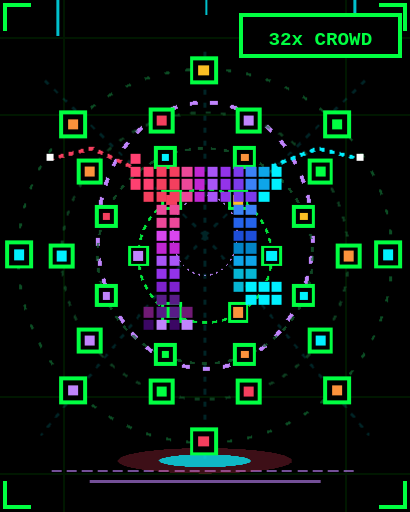
t = 0.00 s
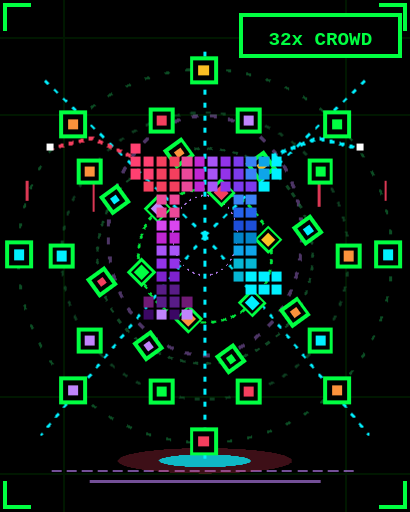
t = 1.00 s
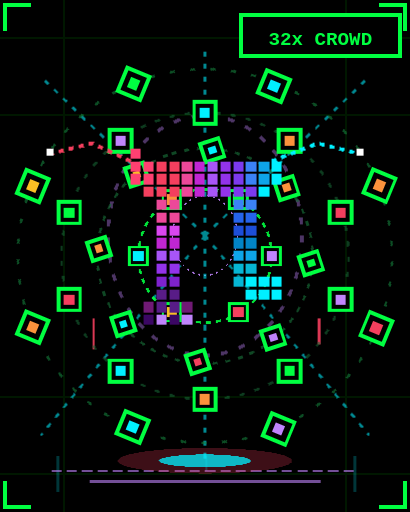
t = 3.70 s
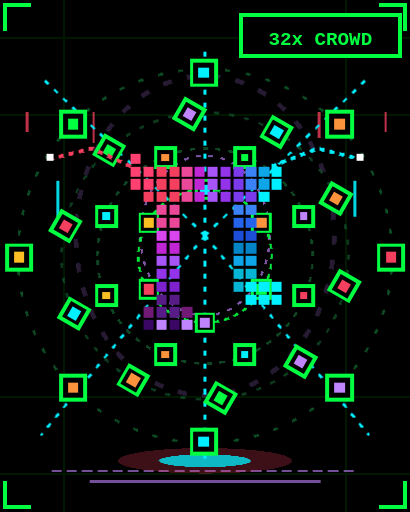
t = 5.05 s
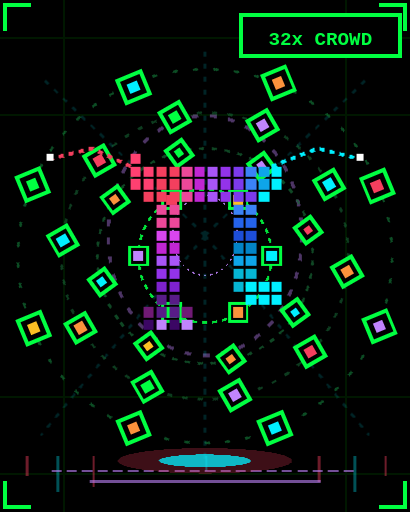
t = 6.40 s
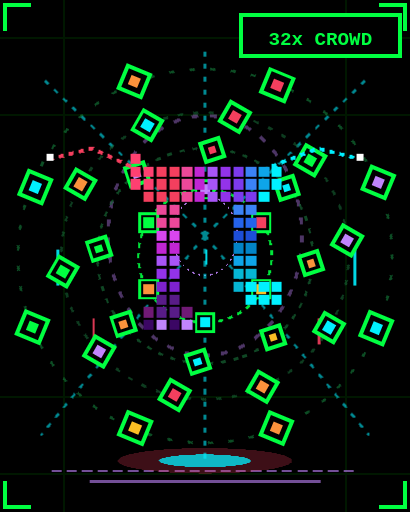
t = 8.20 s

The animated SVG that drew these frames (rendered in a browser with its animation timeline set to each time). Animation: 9 CSS @keyframes rules; frames cover the first 8.20 s, repeats indefinitely.

<svg xmlns="http://www.w3.org/2000/svg" viewBox="0 0 160 200" width="100%" height="100%" preserveAspectRatio="none" shape-rendering="crispEdges">
  <defs>
    <pattern id="piHalftone" x="0" y="0" width="4" height="4" patternUnits="userSpaceOnUse">
      <rect width="4" height="4" fill="#180b2c"/>
      <rect x="0" y="0" width="2" height="2" fill="#c084fc"/>
      <rect x="2" y="2" width="2" height="2" fill="#c084fc"/>
    </pattern>
  </defs>

  <style>
    @keyframes vortexRing1 { 0% { transform: rotate(0deg); } 100% { transform: rotate(360deg); } }
    @keyframes vortexRing2 { 0% { transform: rotate(360deg); } 100% { transform: rotate(0deg); } }
    @keyframes vortexRing3 { 0% { transform: rotate(0deg); } 100% { transform: rotate(360deg); } }
    @keyframes vortexRing4 { 0% { transform: rotate(360deg); } 100% { transform: rotate(0deg); } }
    @keyframes levitateCenter { 0%, 100% { transform: translateY(0px); } 50% { transform: translateY(-4px); } }
    @keyframes psychicWaveWide { 0% { transform: scale(0.3); opacity: 0.9; } 50% { opacity: 0.4; } 100% { transform: scale(1.5); opacity: 0; } }
    @keyframes lightningFlicker { 0%, 100% { opacity: 0.15; } 50% { opacity: 1; } }
    @keyframes rainFall1 { 0% { transform: translateY(-10px); opacity: 0; } 30% { opacity: 0.9; } 80% { opacity: 0.9; } 100% { transform: translateY(205px); opacity: 0; } }
    @keyframes rainFall2 { 0% { transform: translateY(-10px); opacity: 0; } 30% { opacity: 0.9; } 80% { opacity: 0.9; } 100% { transform: translateY(205px); opacity: 0; } }

    .ring-1 { animation: vortexRing1 6s steps(8) infinite; transform-origin: 80px 100px; }
    .ring-2 { animation: vortexRing2 10s steps(10) infinite; transform-origin: 80px 100px; }
    .ring-3 { animation: vortexRing3 14s steps(12) infinite; transform-origin: 80px 100px; }
    .ring-4 { animation: vortexRing4 18s steps(16) infinite; transform-origin: 80px 100px; }
    .pip-commander { animation: levitateCenter 1.6s steps(2) infinite; transform-origin: 80px 100px; }
    .psychic-ring-1 { animation: psychicWaveWide 1.8s steps(4) infinite; transform-origin: 80px 92px; }
    .psychic-ring-2 { animation: psychicWaveWide 1.8s steps(4) infinite 0.9s; transform-origin: 80px 92px; }
    .lightning-arc { animation: lightningFlicker 0.4s steps(2) infinite; }
    .rain-stream-1 { animation: rainFall1 2.2s steps(8) infinite; }
    .rain-stream-2 { animation: rainFall2 2.8s steps(8) infinite 1s; }
  </style>

  <rect width="160" height="200" fill="#000000"/>

  <!-- Matrix Grid -->
  <g stroke="#003b00" stroke-width="0.75" opacity="0.4">
    <line x1="0" y1="15" x2="160" y2="15"/><line x1="0" y1="45" x2="160" y2="45"/><line x1="0" y1="155" x2="160" y2="155"/><line x1="0" y1="185" x2="160" y2="185"/>
    <line x1="25" y1="0" x2="25" y2="200"/><line x1="135" y1="0" x2="135" y2="200"/>
  </g>
  <!-- Reticles -->
  <g stroke="#00ff41" stroke-width="1.5" fill="none">
    <path d="M2,12 L2,2 L12,2"/><path d="M158,12 L158,2 L148,2"/>
    <path d="M2,188 L2,198 L12,198"/><path d="M158,188 L158,198 L148,198"/>
  </g>

  <!-- Cascading Rain in Cyber Pink and Cyan -->
  <g class="rain-stream-1" fill="#f43f5e" opacity="0.8"><rect x="10" y="0" width="1" height="8"/><rect x="36" y="0" width="1" height="12"/><rect x="124" y="0" width="1" height="10"/><rect x="150" y="0" width="1" height="8"/></g>
  <g class="rain-stream-2" fill="#00f0ff" opacity="0.8"><rect x="22" y="0" width="1" height="14"/><rect x="80" y="0" width="1" height="6"/><rect x="138" y="0" width="1" height="14"/></g>

  <!-- Telepathic Waves -->
  <g fill="none" stroke="#c084fc" stroke-width="1.5" stroke-dasharray="3,5">
    <ellipse cx="80" cy="92" rx="42" ry="52" class="psychic-ring-1"/>
    <ellipse cx="80" cy="92" rx="42" ry="52" class="psychic-ring-2"/>
  </g>

  <!-- Ground Levitation Floor -->
  <g opacity="0.6" stroke="#c084fc" stroke-width="1">
    <line x1="20" y1="184" x2="140" y2="184" stroke-dasharray="4,2"/>
    <line x1="35" y1="188" x2="125" y2="188"/>
  </g>
  <ellipse cx="80" cy="180" rx="34" ry="5" fill="#f43f5e" opacity="0.25"/>
  <ellipse cx="80" cy="180" rx="18" ry="2.5" fill="#00f0ff" opacity="0.75"/>

  <!-- Lightning Arcs -->
  <g class="lightning-arc" stroke="#00f0ff" stroke-width="1" stroke-dasharray="2,3" fill="none">
    <line x1="80" y1="92" x2="16" y2="30"/><line x1="80" y1="92" x2="144" y2="30"/>
    <line x1="80" y1="92" x2="16" y2="170"/><line x1="80" y1="92" x2="144" y2="170"/>
    <line x1="80" y1="92" x2="80" y2="20"/><line x1="80" y1="92" x2="80" y2="180"/>
  </g>

  <!-- RING 4: OUTER BOUNDARY (8 NODES - R=73px) -->
  <g class="ring-4">
    <circle cx="80" cy="100" r="73" fill="none" stroke="#15803d" stroke-width="1" stroke-dasharray="2,6" opacity="0.6"/>
    <g transform="translate(146, 94)"><rect width="11" height="11" fill="#00ff41"/><rect x="1.5" y="1.5" width="8" height="8" fill="#000"/><rect x="3.5" y="3.5" width="4" height="4" fill="#00f0ff"/></g>
    <g transform="translate(126, 147)"><rect width="11" height="11" fill="#00ff41"/><rect x="1.5" y="1.5" width="8" height="8" fill="#000"/><rect x="3.5" y="3.5" width="4" height="4" fill="#fb923c"/></g>
    <g transform="translate(74, 167)"><rect width="11" height="11" fill="#00ff41"/><rect x="1.5" y="1.5" width="8" height="8" fill="#000"/><rect x="3.5" y="3.5" width="4" height="4" fill="#f43f5e"/></g>
    <g transform="translate(23, 147)"><rect width="11" height="11" fill="#00ff41"/><rect x="1.5" y="1.5" width="8" height="8" fill="#000"/><rect x="3.5" y="3.5" width="4" height="4" fill="#c084fc"/></g>
    <g transform="translate(2, 94)"><rect width="11" height="11" fill="#00ff41"/><rect x="1.5" y="1.5" width="8" height="8" fill="#000"/><rect x="3.5" y="3.5" width="4" height="4" fill="#00f0ff"/></g>
    <g transform="translate(23, 43)"><rect width="11" height="11" fill="#00ff41"/><rect x="1.5" y="1.5" width="8" height="8" fill="#000"/><rect x="3.5" y="3.5" width="4" height="4" fill="#fb923c"/></g>
    <g transform="translate(74, 22)"><rect width="11" height="11" fill="#00ff41"/><rect x="1.5" y="1.5" width="8" height="8" fill="#000"/><rect x="3.5" y="3.5" width="4" height="4" fill="#fbbf24"/></g>
    <g transform="translate(126, 43)"><rect width="11" height="11" fill="#00ff41"/><rect x="1.5" y="1.5" width="8" height="8" fill="#000"/><rect x="3.5" y="3.5" width="4" height="4" fill="#00ff41"/></g>
  </g>

  <!-- RING 3: MID-OUTER BELT (10 NODES - R=56px) -->
  <g class="ring-3">
    <circle cx="80" cy="100" r="56" fill="none" stroke="#166534" stroke-width="1" stroke-dasharray="2,4" opacity="0.6"/>
    <g transform="translate(131, 95)"><rect width="10" height="10" fill="#00ff41"/><rect x="1.5" y="1.5" width="7" height="7" fill="#000"/><rect x="3" y="3" width="4" height="4" fill="#fb923c"/></g>
    <g transform="translate(120, 128)"><rect width="10" height="10" fill="#00ff41"/><rect x="1.5" y="1.5" width="7" height="7" fill="#000"/><rect x="3" y="3" width="4" height="4" fill="#00f0ff"/></g>
    <g transform="translate(92, 148)"><rect width="10" height="10" fill="#00ff41"/><rect x="1.5" y="1.5" width="7" height="7" fill="#000"/><rect x="3" y="3" width="4" height="4" fill="#f43f5e"/></g>
    <g transform="translate(58, 148)"><rect width="10" height="10" fill="#00ff41"/><rect x="1.5" y="1.5" width="7" height="7" fill="#000"/><rect x="3" y="3" width="4" height="4" fill="#00ff41"/></g>
    <g transform="translate(30, 128)"><rect width="10" height="10" fill="#00ff41"/><rect x="1.5" y="1.5" width="7" height="7" fill="#000"/><rect x="3" y="3" width="4" height="4" fill="#c084fc"/></g>
    <g transform="translate(19, 95)"><rect width="10" height="10" fill="#00ff41"/><rect x="1.5" y="1.5" width="7" height="7" fill="#000"/><rect x="3" y="3" width="4" height="4" fill="#00f0ff"/></g>
    <g transform="translate(30, 62)"><rect width="10" height="10" fill="#00ff41"/><rect x="1.5" y="1.5" width="7" height="7" fill="#000"/><rect x="3" y="3" width="4" height="4" fill="#fb923c"/></g>
    <g transform="translate(58, 42)"><rect width="10" height="10" fill="#00ff41"/><rect x="1.5" y="1.5" width="7" height="7" fill="#000"/><rect x="3" y="3" width="4" height="4" fill="#f43f5e"/></g>
    <g transform="translate(92, 42)"><rect width="10" height="10" fill="#00ff41"/><rect x="1.5" y="1.5" width="7" height="7" fill="#000"/><rect x="3" y="3" width="4" height="4" fill="#c084fc"/></g>
    <g transform="translate(120, 62)"><rect width="10" height="10" fill="#00ff41"/><rect x="1.5" y="1.5" width="7" height="7" fill="#000"/><rect x="3" y="3" width="4" height="4" fill="#00ff41"/></g>
  </g>

  <!-- RING 2: MID-INNER VORTEX (8 NODES - R=42px) -->
  <g class="ring-2">
    <circle cx="80" cy="100" r="42" fill="none" stroke="#166534" stroke-width="1" stroke-dasharray="2,3" opacity="0.7"/>
    <g transform="translate(114, 111)"><rect width="9" height="9" fill="#00ff41"/><rect x="1.5" y="1.5" width="6" height="6" fill="#000"/><rect x="3" y="3" width="3" height="3" fill="#00f0ff"/></g>
    <g transform="translate(91, 134)"><rect width="9" height="9" fill="#00ff41"/><rect x="1.5" y="1.5" width="6" height="6" fill="#000"/><rect x="3" y="3" width="3" height="3" fill="#fb923c"/></g>
    <g transform="translate(60, 134)"><rect width="9" height="9" fill="#00ff41"/><rect x="1.5" y="1.5" width="6" height="6" fill="#000"/><rect x="3" y="3" width="3" height="3" fill="#00ff41"/></g>
    <g transform="translate(37, 111)"><rect width="9" height="9" fill="#00ff41"/><rect x="1.5" y="1.5" width="6" height="6" fill="#000"/><rect x="3" y="3" width="3" height="3" fill="#c084fc"/></g>
    <g transform="translate(37, 80)"><rect width="9" height="9" fill="#00ff41"/><rect x="1.5" y="1.5" width="6" height="6" fill="#000"/><rect x="3" y="3" width="3" height="3" fill="#f43f5e"/></g>
    <g transform="translate(60, 57)"><rect width="9" height="9" fill="#00ff41"/><rect x="1.5" y="1.5" width="6" height="6" fill="#000"/><rect x="3" y="3" width="3" height="3" fill="#00f0ff"/></g>
    <g transform="translate(91, 57)"><rect width="9" height="9" fill="#00ff41"/><rect x="1.5" y="1.5" width="6" height="6" fill="#000"/><rect x="3" y="3" width="3" height="3" fill="#fb923c"/></g>
    <g transform="translate(114, 80)"><rect width="9" height="9" fill="#00ff41"/><rect x="1.5" y="1.5" width="6" height="6" fill="#000"/><rect x="3" y="3" width="3" height="3" fill="#fbbf24"/></g>
  </g>

  <!-- RING 1: INNER DENSE CORE (6 NODES - R=26px) -->
  <g class="ring-1">
    <circle cx="80" cy="100" r="26" fill="none" stroke="#00ff41" stroke-width="1" stroke-dasharray="2,2" opacity="0.9"/>
    <g transform="translate(102, 96)"><rect width="8" height="8" fill="#00ff41"/><rect x="1" y="1" width="6" height="6" fill="#000"/><rect x="2" y="2" width="4" height="4" fill="#00f0ff"/></g>
    <g transform="translate(89, 118)"><rect width="8" height="8" fill="#00ff41"/><rect x="1" y="1" width="6" height="6" fill="#000"/><rect x="2" y="2" width="4" height="4" fill="#fb923c"/></g>
    <g transform="translate(63, 118)"><rect width="8" height="8" fill="#00ff41"/><rect x="1" y="1" width="6" height="6" fill="#000"/><rect x="2" y="2" width="4" height="4" fill="#00ff41"/></g>
    <g transform="translate(50, 96)"><rect width="8" height="8" fill="#00ff41"/><rect x="1" y="1" width="6" height="6" fill="#000"/><rect x="2" y="2" width="4" height="4" fill="#c084fc"/></g>
    <g transform="translate(63, 74)"><rect width="8" height="8" fill="#00ff41"/><rect x="1" y="1" width="6" height="6" fill="#000"/><rect x="2" y="2" width="4" height="4" fill="#f43f5e"/></g>
    <g transform="translate(89, 74)"><rect width="8" height="8" fill="#00ff41"/><rect x="1" y="1" width="6" height="6" fill="#000"/><rect x="2" y="2" width="4" height="4" fill="#fbbf24"/></g>
  </g>

  <!-- Sleek Eyeless Pi Mascot (Commander 32) -->
  <g class="pip-commander">
    <!-- Lightning Arcs from Crossbar -->
    <path d="M51,65 L36,58 L20,62" stroke="#f43f5e" stroke-width="1.5" fill="none" stroke-dasharray="2,2"/><rect x="18" y="60" width="3" height="3" fill="#ffffff"/>
    <path d="M106,65 L124,58 L140,62" stroke="#00f0ff" stroke-width="1.5" fill="none" stroke-dasharray="2,2"/><rect x="139" y="60" width="3" height="3" fill="#ffffff"/>

    <!-- Left Hook -->
    <rect x="51" y="60" width="4" height="4" fill="#ff4071"/>
    <rect x="51" y="65" width="4" height="4" fill="#ff4071"/>
    <rect x="51" y="70" width="4" height="4" fill="#ff4071"/>
    
    <!-- Crossbar Row 1 ($y=65$) -->
    <rect x="56" y="65" width="4" height="4" fill="#ff4071"/>
    <rect x="61" y="65" width="4" height="4" fill="#f43f5e"/>
    <rect x="66" y="65" width="4" height="4" fill="#f43f5e"/>
    <rect x="71" y="65" width="4" height="4" fill="#ec4899"/>
    <rect x="76" y="65" width="4" height="4" fill="#c026d3"/>
    <rect x="81" y="65" width="4" height="4" fill="#a855f7"/>
    <rect x="86" y="65" width="4" height="4" fill="#9333ea"/>
    <rect x="91" y="65" width="4" height="4" fill="#7c3aed"/>
    <rect x="96" y="65" width="4" height="4" fill="#3b82f6"/>
    <rect x="101" y="65" width="4" height="4" fill="#0ea5e9"/>
    <rect x="106" y="65" width="4" height="4" fill="#00f0ff"/>
    <rect x="106" y="70" width="4" height="4" fill="#00f0ff"/>

    <!-- Crossbar Row 2 ($y=70$) -->
    <rect x="56" y="70" width="4" height="4" fill="#ff4071"/>
    <rect x="61" y="70" width="4" height="4" fill="#f43f5e"/>
    <rect x="66" y="70" width="4" height="4" fill="#f43f5e"/>
    <rect x="71" y="70" width="4" height="4" fill="#ec4899"/>
    <rect x="76" y="70" width="4" height="4" fill="#c026d3"/>
    <rect x="81" y="70" width="4" height="4" fill="#a855f7"/>
    <rect x="86" y="70" width="4" height="4" fill="#9333ea"/>
    <rect x="91" y="70" width="4" height="4" fill="#7c3aed"/>
    <rect x="96" y="70" width="4" height="4" fill="#3b82f6"/>
    <rect x="101" y="70" width="4" height="4" fill="#0ea5e9"/>

    <!-- Crossbar Row 3 ($y=75$) -->
    <rect x="56" y="75" width="4" height="4" fill="#f43f5e"/>
    <rect x="71" y="75" width="4" height="4" fill="#ec4899"/>
    <rect x="76" y="75" width="4" height="4" fill="#c026d3"/>
    <rect x="81" y="75" width="4" height="4" fill="#a855f7"/>
    <rect x="86" y="75" width="4" height="4" fill="#9333ea"/>
    <rect x="101" y="75" width="4" height="4" fill="#00f0ff"/>

    <!-- Left Leg -->
    <rect x="61" y="75" width="4" height="4" fill="#f43f5e"/>
    <rect x="66" y="75" width="4" height="4" fill="#f43f5e"/>
    <rect x="61" y="80" width="4" height="4" fill="#ec4899"/>
    <rect x="66" y="80" width="4" height="4" fill="#ec4899"/>
    <rect x="61" y="85" width="4" height="4" fill="#ec4899"/>
    <rect x="66" y="85" width="4" height="4" fill="#ec4899"/>
    <rect x="61" y="90" width="4" height="4" fill="#d946ef"/>
    <rect x="66" y="90" width="4" height="4" fill="#d946ef"/>
    <rect x="61" y="95" width="4" height="4" fill="#c026d3"/>
    <rect x="66" y="95" width="4" height="4" fill="#c026d3"/>
    <rect x="61" y="100" width="4" height="4" fill="#a855f7"/>
    <rect x="66" y="100" width="4" height="4" fill="#a855f7"/>
    <rect x="61" y="105" width="4" height="4" fill="#9333ea"/>
    <rect x="66" y="105" width="4" height="4" fill="#9333ea"/>
    <rect x="61" y="110" width="4" height="4" fill="#7e22ce"/>
    <rect x="66" y="110" width="4" height="4" fill="#7e22ce"/>
    <rect x="61" y="115" width="4" height="4" fill="#581c87"/>
    <rect x="66" y="115" width="4" height="4" fill="#581c87"/>
    <rect x="56" y="120" width="4" height="4" fill="#701a75"/>
    <rect x="61" y="120" width="4" height="4" fill="#581c87"/>
    <rect x="66" y="120" width="4" height="4" fill="#581c87"/>
    <rect x="71" y="120" width="4" height="4" fill="#701a75"/>
    <rect x="56" y="125" width="4" height="4" fill="#3b0764"/>
    <rect x="61" y="125" width="4" height="4" fill="#c084fc"/>
    <rect x="66" y="125" width="4" height="4" fill="#3b0764"/>
    <rect x="71" y="125" width="4" height="4" fill="#c084fc"/>

    <!-- Right Leg -->
    <rect x="91" y="75" width="4" height="4" fill="#7c3aed"/>
    <rect x="96" y="75" width="4" height="4" fill="#7c3aed"/>
    <rect x="91" y="80" width="4" height="4" fill="#3b82f6"/>
    <rect x="96" y="80" width="4" height="4" fill="#3b82f6"/>
    <rect x="91" y="85" width="4" height="4" fill="#2563eb"/>
    <rect x="96" y="85" width="4" height="4" fill="#2563eb"/>
    <rect x="91" y="90" width="4" height="4" fill="#1d4ed8"/>
    <rect x="96" y="90" width="4" height="4" fill="#1d4ed8"/>
    <rect x="91" y="95" width="4" height="4" fill="#0284c7"/>
    <rect x="96" y="95" width="4" height="4" fill="#0284c7"/>
    <rect x="91" y="100" width="4" height="4" fill="#0ea5e9"/>
    <rect x="96" y="100" width="4" height="4" fill="#0ea5e9"/>
    <rect x="91" y="105" width="4" height="4" fill="#06b6d4"/>
    <rect x="96" y="105" width="4" height="4" fill="#06b6d4"/>
    <!-- Curving Outward to the Right -->
    <rect x="91" y="110" width="4" height="4" fill="#06b6d4"/>
    <rect x="96" y="110" width="4" height="4" fill="#00f0ff"/>
    <rect x="101" y="110" width="4" height="4" fill="#00f0ff"/>
    <!-- Upswept Pi Tail Foot -->
    <rect x="96" y="115" width="4" height="4" fill="#00f0ff"/>
    <rect x="101" y="115" width="4" height="4" fill="#00f0ff"/>
    <rect x="106" y="115" width="4" height="4" fill="#00f0ff"/>
    <!-- Upward Curl Tip -->
    <rect x="106" y="110" width="4" height="4" fill="#00f0ff"/>
  </g>

  <!-- Top-Right Combo HUD Badge -->
  <g transform="translate(94, 6)">
    <rect width="62" height="16" fill="#000000" stroke="#00ff41" stroke-width="1.5"/>
    <text x="31" y="11.5" font-family="'Fira Code', monospace" font-size="7.5" font-weight="900" fill="#00ff41" text-anchor="middle">32x CROWD</text>
  </g>
</svg>
